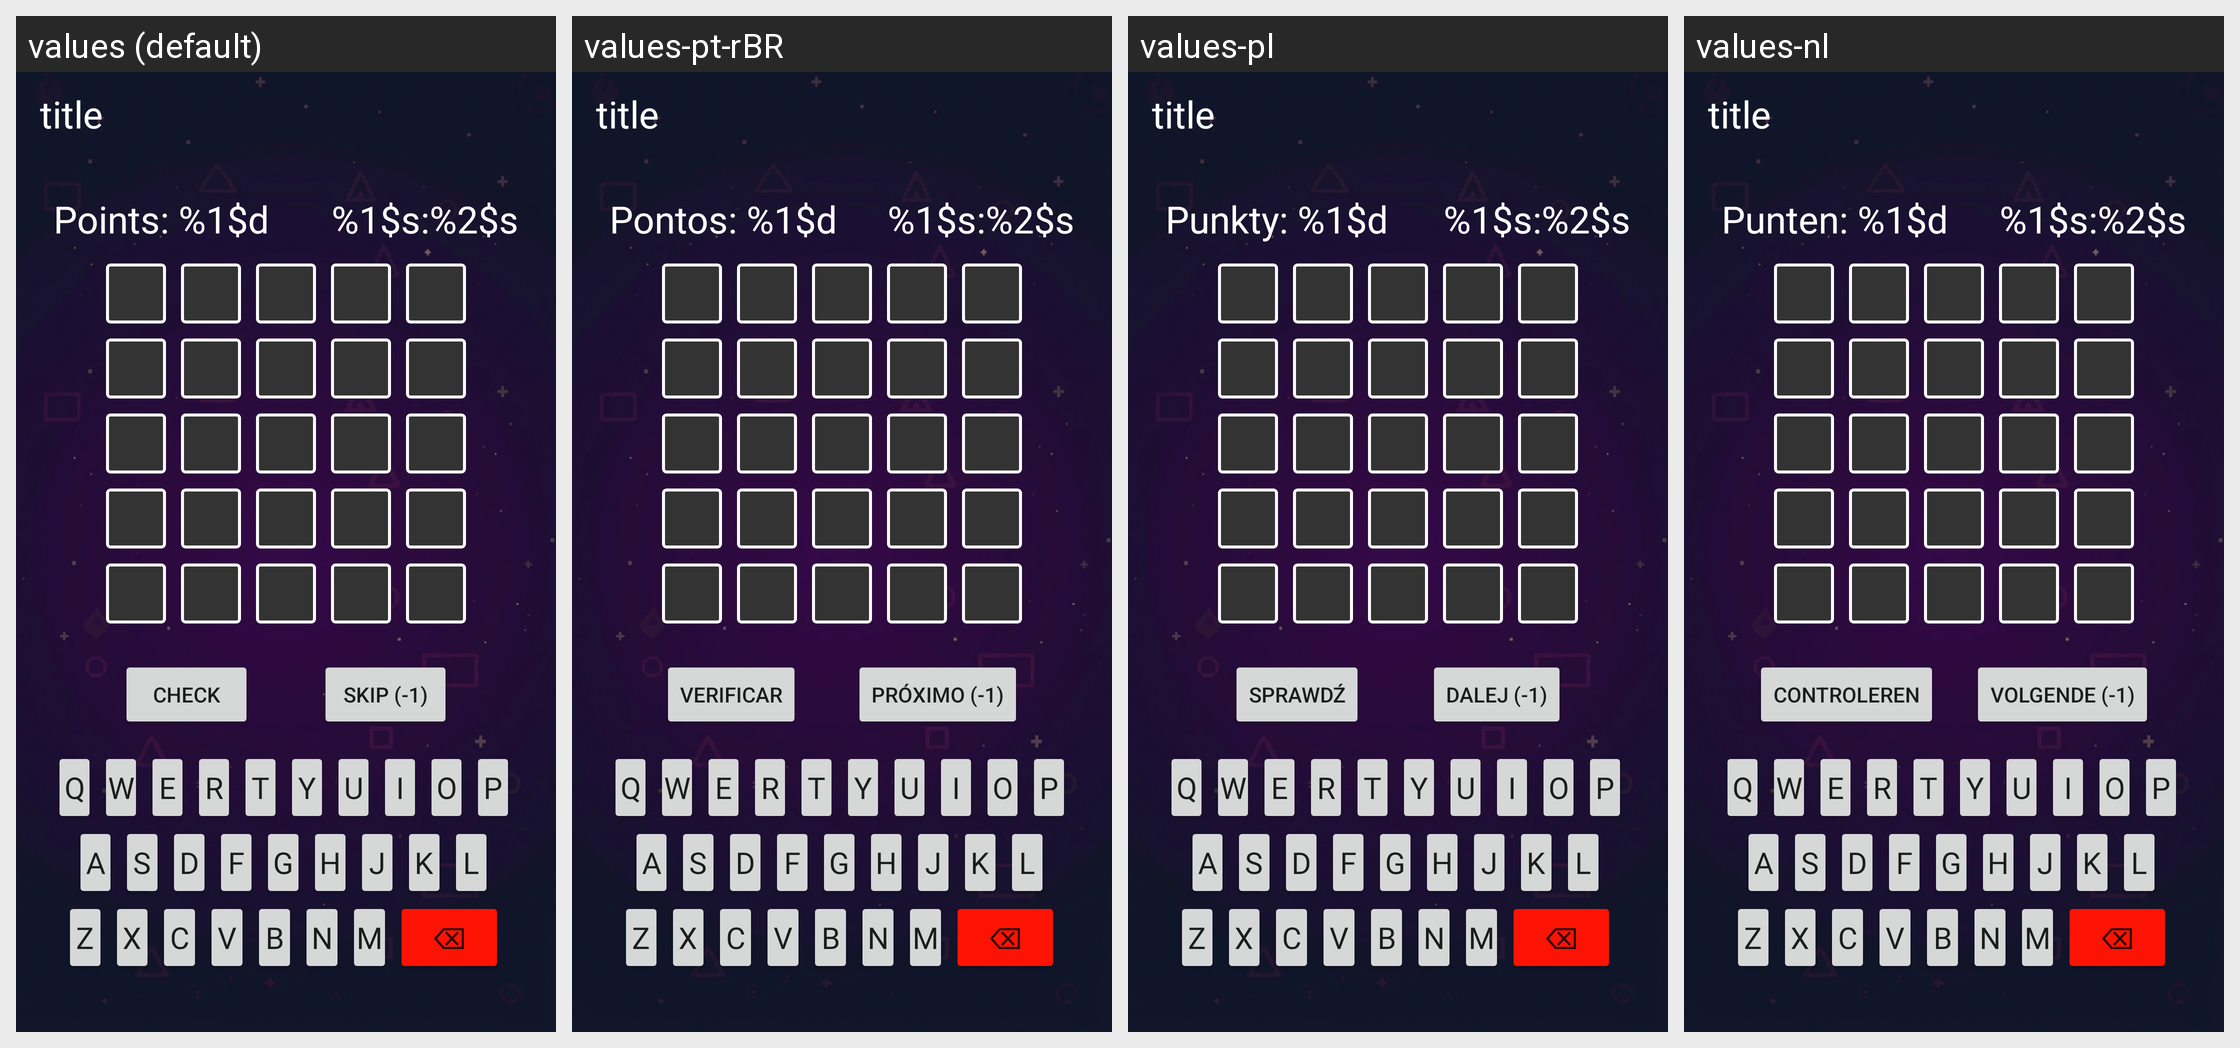

This grid shows one Android layout under several languages. Give, for every string resource on the screen, its name, the default text and each shown locale's text.
Android screen res/layout/activity_wordle.xml rendered under 4 locales, left to right: values (default), values-pt-rBR, values-pl, values-nl. Device: Nexus 5 (rendered at 1080×1920; each locale shown at half size, 540×960, under a caption strip naming it); theme Theme.ClassicGames.
Other locales in the repository, not shown: values-de, values-es, values-fr, values-it, values-ja, values-ko, values-pt, values-ru, values-tr, values-zh-rCN.
Strings drawn on this screen, with the default value and each locale's value (text and hints the layout hard-codes, and strings that could not be matched under every locale, appear in the picture but are not listed):

points
  values: Points: %1$d
  values-pt-rBR: Pontos: %1$d
  values-pl: Punkty: %1$d
  values-nl: Punten: %1$d

timer_minutes_seconds
  values: %1$s:%2$s
  values-pt-rBR: %1$s:%2$s  [not translated; the default value is used]
  values-pl: %1$s:%2$s  [not translated; the default value is used]
  values-nl: %1$s:%2$s  [not translated; the default value is used]

check
  values: Check
  values-pt-rBR: Verificar
  values-pl: Sprawdź
  values-nl: Controleren

skip
  values: Skip (-1)
  values-pt-rBR: Próximo (-1)
  values-pl: Dalej (-1)
  values-nl: Volgende (-1)

symbol_backspace
  values: ⌫
  values-pt-rBR: ⌫  [not translated; the default value is used]
  values-pl: ⌫  [not translated; the default value is used]
  values-nl: ⌫  [not translated; the default value is used]
